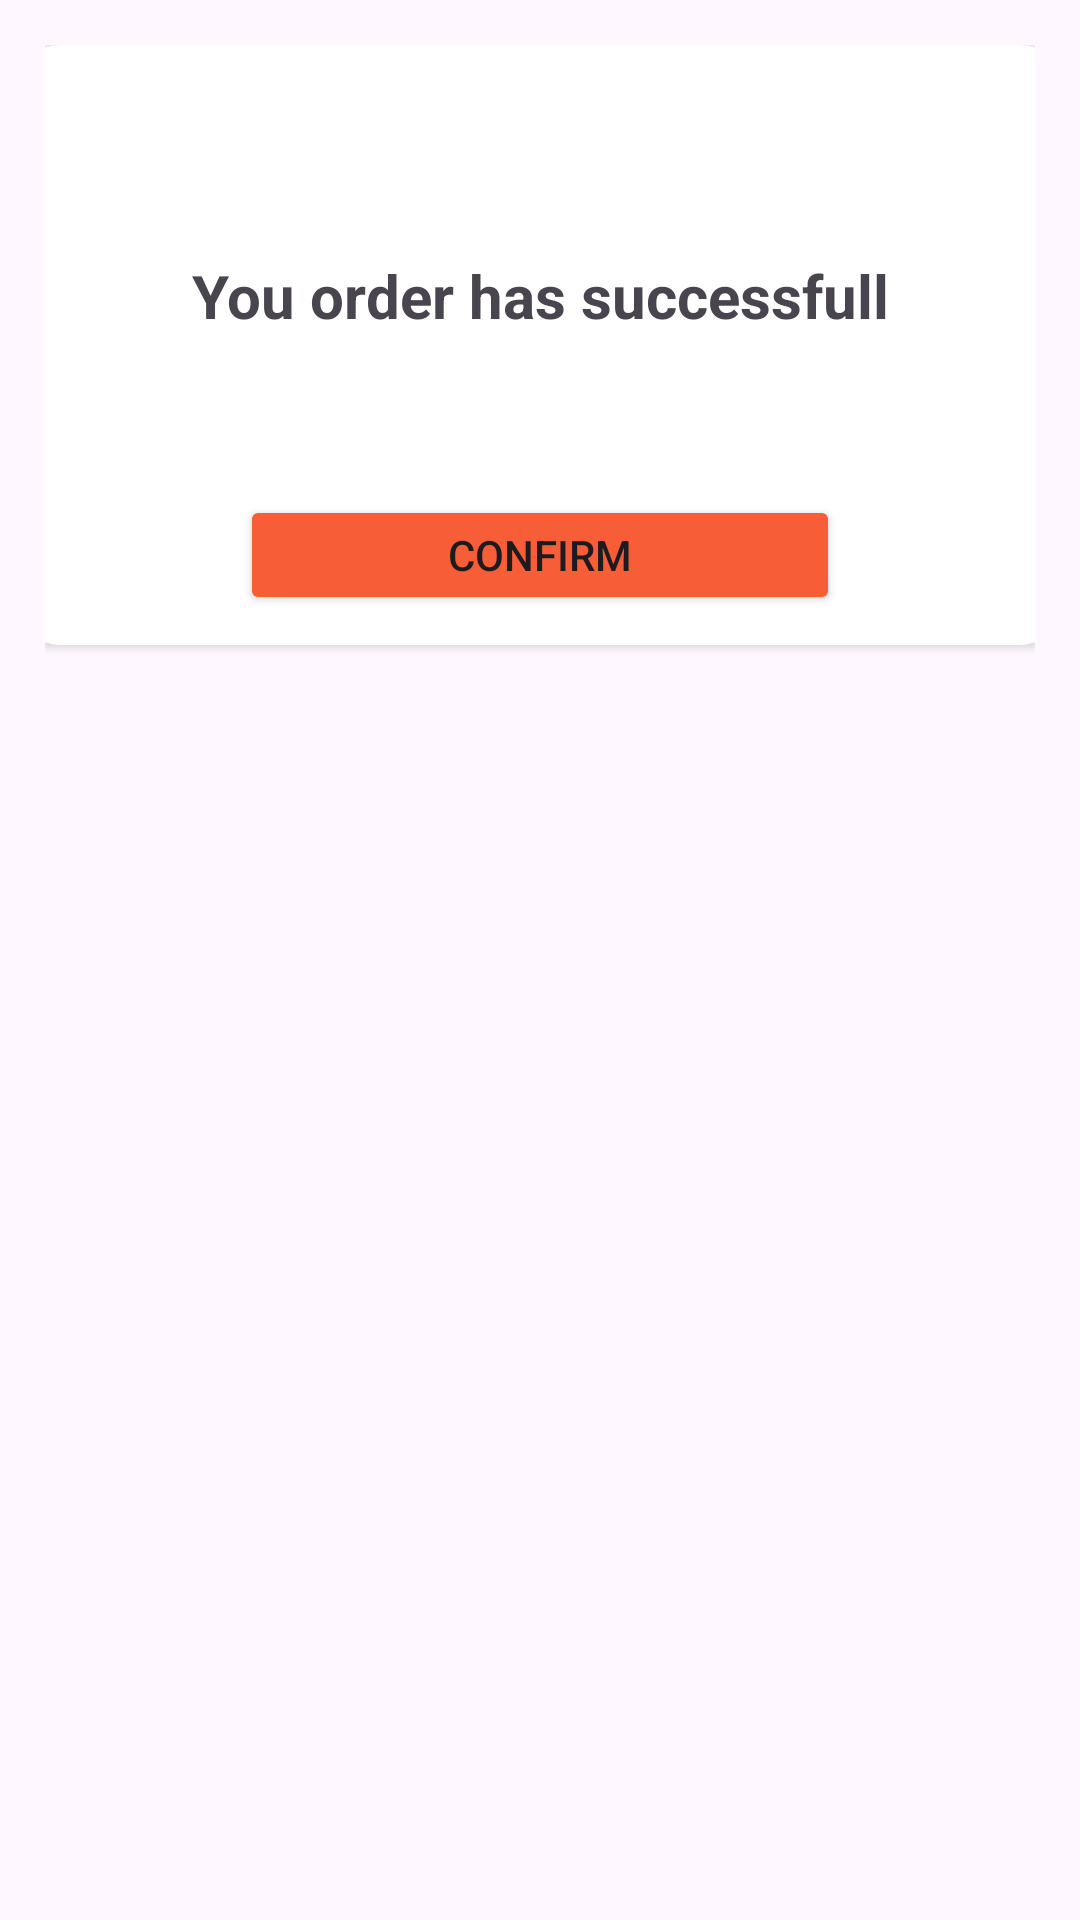

Reconstruct the res/layout file that produces this screen, plus the resources it refers to.
<!-- AndroidManifest.xml: application theme Theme._7summit -->
<!-- res/layout/confirm_dialog.xml -->
<?xml version="1.0" encoding="utf-8"?>
<LinearLayout xmlns:android="http://schemas.android.com/apk/res/android"
    android:layout_width="match_parent"
    android:layout_height="match_parent"
    xmlns:app="http://schemas.android.com/apk/res-auto"
    android:orientation="vertical"
    android:padding="15dp">
    <androidx.cardview.widget.CardView
        android:layout_width="350dp"
        android:layout_gravity="center"
        android:layout_height="200dp"
        app:cardCornerRadius="15dp">
        <TextView
            android:layout_width="match_parent"
            android:layout_height="wrap_content"
            android:textSize="20sp"
            android:textStyle="bold"
            android:text="You order has successfull"
            android:layout_marginTop="70dp"
            android:textAlignment="center"/>
        <Button
            android:id="@+id/btn_confirm"
            android:layout_width="200dp"
            android:layout_height="40dp"
            android:text="Confirm"
            android:backgroundTint="@color/orange"
            android:layout_gravity="center"
            android:layout_marginTop="70dp"/>
    </androidx.cardview.widget.CardView>
</LinearLayout>
<!-- resources referenced by this layout -->
<resources>
  <color name="orange">#F75D37</color>
  <style name="Theme._7summit" parent="Base.Theme._7summit" />
  <style name="Base.Theme._7summit" parent="Theme.Material3.DayNight.NoActionBar">
          
          
      </style>
</resources>
